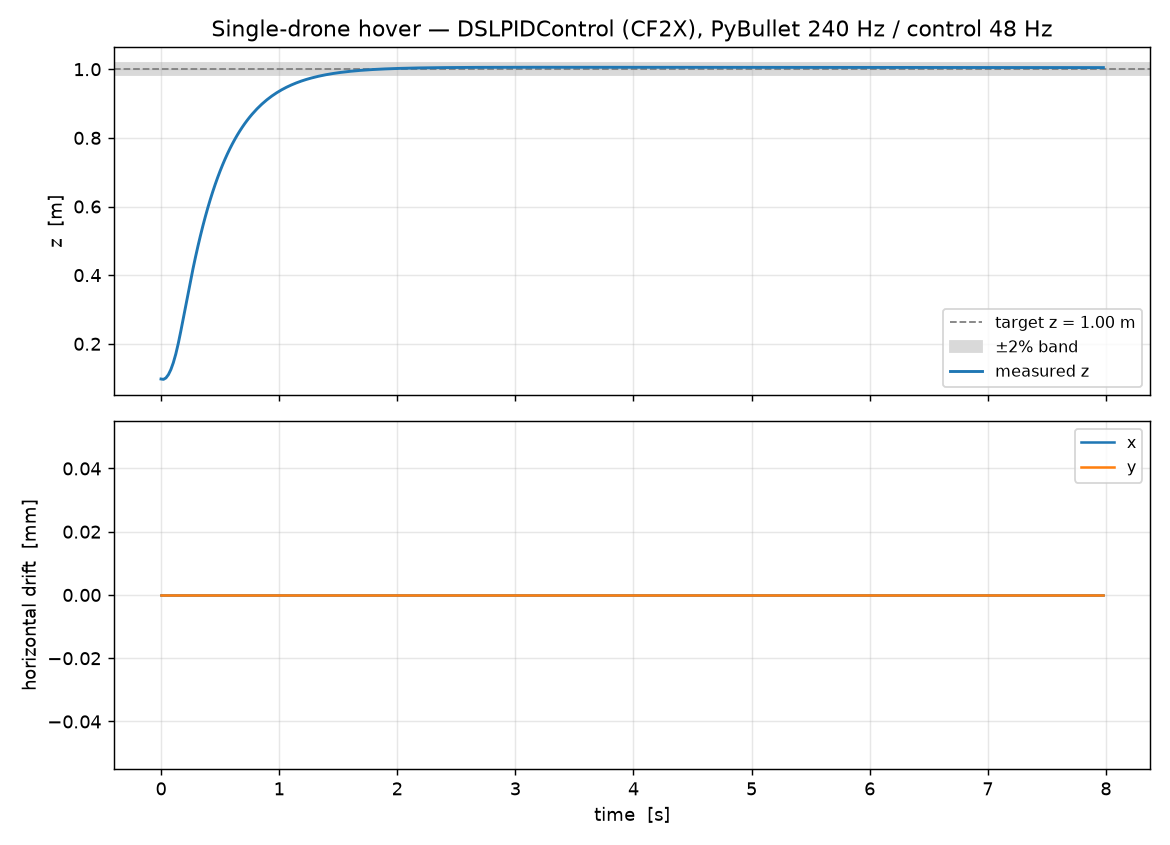

The table this chart was drawn from, first rows:
t, x, y, z
0.000000000000000000e+00, 0.000000000000000000e+00, 0.000000000000000000e+00, 9.744854159469742982e-02
2.083333333333333218e-02, 0.000000000000000000e+00, 0.000000000000000000e+00, 9.636928311345367704e-02
4.166666666666666435e-02, 0.000000000000000000e+00, 0.000000000000000000e+00, 1.005739574831463062e-01
6.250000000000000000e-02, 0.000000000000000000e+00, 0.000000000000000000e+00, 1.100565376074962021e-01
8.333333333333332871e-02, 0.000000000000000000e+00, 0.000000000000000000e+00, 1.248088499721265870e-01
1.041666666666666713e-01, 0.000000000000000000e+00, 0.000000000000000000e+00, 1.448205150830037258e-01
1.250000000000000000e-01, 0.000000000000000000e+00, 0.000000000000000000e+00, 1.700789646342799888e-01
1.458333333333333426e-01, 0.000000000000000000e+00, 0.000000000000000000e+00, 2.005694622907915337e-01
1.666666666666666574e-01, 0.000000000000000000e+00, 0.000000000000000000e+00, 2.352716726444070150e-01
1.875000000000000000e-01, 0.000000000000000000e+00, 0.000000000000000000e+00, 2.722691870905287748e-01
2.083333333333333426e-01, 0.000000000000000000e+00, 0.000000000000000000e+00, 3.099469819261190251e-01
2.291666666666666574e-01, 0.000000000000000000e+00, 0.000000000000000000e+00, 3.472899313411372813e-01
2.500000000000000000e-01, 0.000000000000000000e+00, 0.000000000000000000e+00, 3.836763888787167454e-01
2.708333333333333148e-01, 0.000000000000000000e+00, 0.000000000000000000e+00, 4.187406742722974973e-01
2.916666666666666852e-01, 0.000000000000000000e+00, 0.000000000000000000e+00, 4.522828018985274867e-01
3.125000000000000000e-01, 0.000000000000000000e+00, 0.000000000000000000e+00, 4.842093121211282769e-01
3.333333333333333148e-01, 0.000000000000000000e+00, 0.000000000000000000e+00, 5.144945437590197068e-01
3.541666666666666852e-01, 0.000000000000000000e+00, 0.000000000000000000e+00, 5.431553260899375513e-01
3.750000000000000000e-01, 0.000000000000000000e+00, 0.000000000000000000e+00, 5.702344747515969425e-01
3.958333333333333148e-01, 0.000000000000000000e+00, 0.000000000000000000e+00, 5.957900606917597708e-01
4.166666666666666852e-01, 0.000000000000000000e+00, 0.000000000000000000e+00, 6.198884630924842432e-01
4.375000000000000000e-01, 0.000000000000000000e+00, 0.000000000000000000e+00, 6.425999012210164008e-01
4.583333333333333148e-01, 0.000000000000000000e+00, 0.000000000000000000e+00, 6.639955890231652447e-01
4.791666666666666852e-01, 0.000000000000000000e+00, 0.000000000000000000e+00, 6.841459507510603277e-01
5.000000000000000000e-01, 0.000000000000000000e+00, 0.000000000000000000e+00, 7.031195291037151129e-01
5.208333333333333703e-01, 0.000000000000000000e+00, 0.000000000000000000e+00, 7.209823441101405050e-01
5.416666666666666297e-01, 0.000000000000000000e+00, 0.000000000000000000e+00, 7.377975441628540354e-01
5.625000000000000000e-01, 0.000000000000000000e+00, 0.000000000000000000e+00, 7.536252452055668405e-01
5.833333333333333703e-01, 0.000000000000000000e+00, 0.000000000000000000e+00, 7.685224899220469696e-01
6.041666666666666297e-01, 0.000000000000000000e+00, 0.000000000000000000e+00, 7.825432823094109480e-01
6.250000000000000000e-01, 0.000000000000000000e+00, 0.000000000000000000e+00, 7.957386684762204343e-01
6.458333333333333703e-01, 0.000000000000000000e+00, 0.000000000000000000e+00, 8.081568446575806419e-01
6.666666666666666297e-01, 0.000000000000000000e+00, 0.000000000000000000e+00, 8.198432801063970654e-01
6.875000000000000000e-01, 0.000000000000000000e+00, 0.000000000000000000e+00, 8.308408468971791860e-01
7.083333333333333703e-01, 0.000000000000000000e+00, 0.000000000000000000e+00, 8.411899515511710446e-01
7.291666666666666297e-01, 0.000000000000000000e+00, 0.000000000000000000e+00, 8.509286652747332091e-01
7.500000000000000000e-01, 0.000000000000000000e+00, 0.000000000000000000e+00, 8.600928508356608937e-01
7.708333333333333703e-01, 0.000000000000000000e+00, 0.000000000000000000e+00, 8.687162849072110893e-01
7.916666666666666297e-01, 0.000000000000000000e+00, 0.000000000000000000e+00, 8.768307752334991712e-01
8.125000000000000000e-01, 0.000000000000000000e+00, 0.000000000000000000e+00, 8.844662723089449230e-01
8.333333333333333703e-01, 0.000000000000000000e+00, 0.000000000000000000e+00, 8.916509754819642586e-01
8.541666666666666297e-01, 0.000000000000000000e+00, 0.000000000000000000e+00, 8.984114335308396315e-01
8.750000000000000000e-01, 0.000000000000000000e+00, 0.000000000000000000e+00, 9.047726398450988139e-01
8.958333333333333703e-01, 0.000000000000000000e+00, 0.000000000000000000e+00, 9.107581223968633788e-01
9.166666666666666297e-01, 0.000000000000000000e+00, 0.000000000000000000e+00, 9.163900287153980972e-01
9.375000000000000000e-01, 0.000000000000000000e+00, 0.000000000000000000e+00, 9.216892060923297381e-01
9.583333333333333703e-01, 0.000000000000000000e+00, 0.000000000000000000e+00, 9.266752772498667579e-01
9.791666666666666297e-01, 0.000000000000000000e+00, 0.000000000000000000e+00, 9.313667117032407017e-01
1.000000000000000000e+00, 0.000000000000000000e+00, 0.000000000000000000e+00, 9.357808930437243600e-01
1.020833333333333259e+00, 0.000000000000000000e+00, 0.000000000000000000e+00, 9.399341823614446589e-01
1.041666666666666741e+00, 0.000000000000000000e+00, 0.000000000000000000e+00, 9.438419780187448094e-01
1.062500000000000000e+00, 0.000000000000000000e+00, 0.000000000000000000e+00, 9.475187719756984484e-01
1.083333333333333259e+00, 0.000000000000000000e+00, 0.000000000000000000e+00, 9.509782028599449433e-01
1.104166666666666741e+00, 0.000000000000000000e+00, 0.000000000000000000e+00, 9.542331059635590362e-01
1.125000000000000000e+00, 0.000000000000000000e+00, 0.000000000000000000e+00, 9.572955603403627833e-01
1.145833333333333259e+00, 0.000000000000000000e+00, 0.000000000000000000e+00, 9.601769331680281017e-01
1.166666666666666741e+00, 0.000000000000000000e+00, 0.000000000000000000e+00, 9.628879215305854444e-01
1.187500000000000000e+00, 0.000000000000000000e+00, 0.000000000000000000e+00, 9.654385917685576191e-01
1.208333333333333259e+00, 0.000000000000000000e+00, 0.000000000000000000e+00, 9.678384165359157354e-01
1.229166666666666741e+00, 0.000000000000000000e+00, 0.000000000000000000e+00, 9.700963096954073883e-01
... 324 more rows
